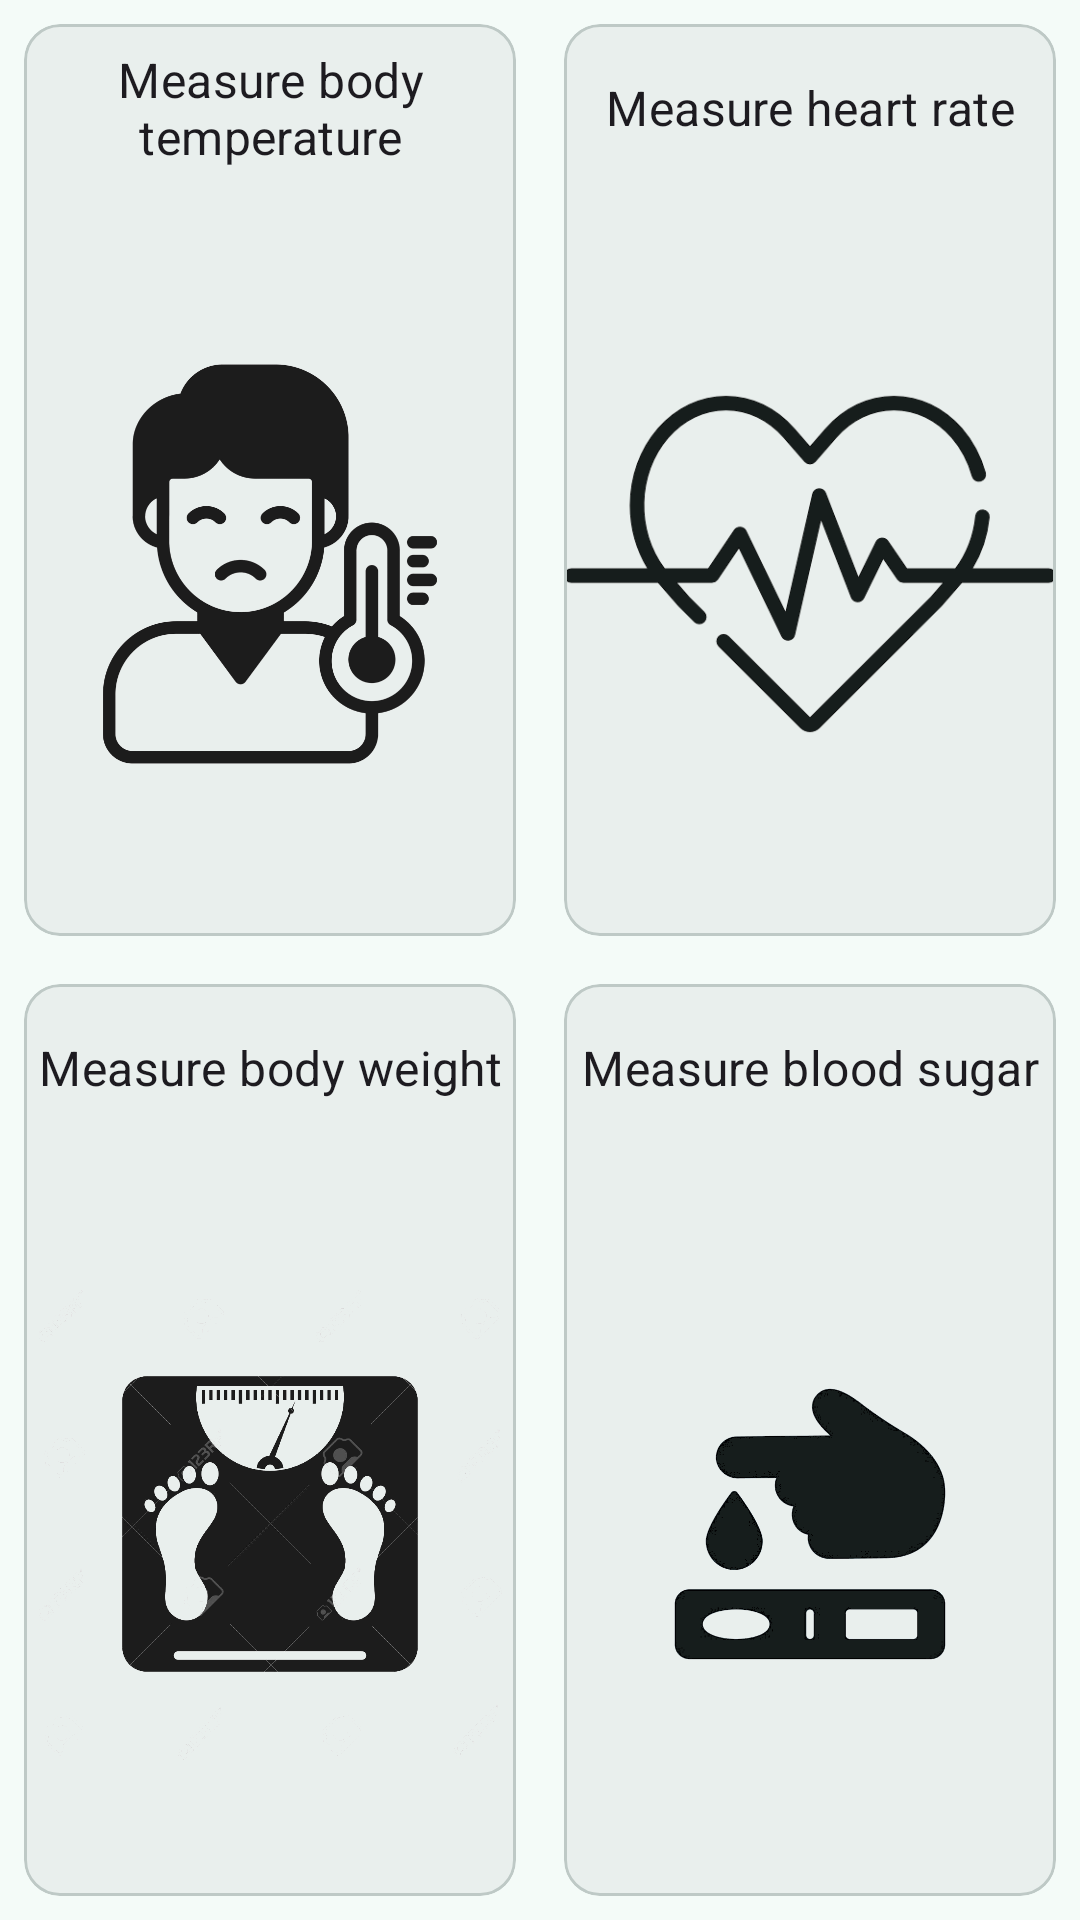

Android layout source for this screen:
<!-- AndroidManifest.xml: application theme Theme.AsilApp -->
<!-- res/layout/fragment_choose_measurement.xml -->
<?xml version="1.0" encoding="utf-8"?>
<LinearLayout xmlns:android="http://schemas.android.com/apk/res/android"
    xmlns:tools="http://schemas.android.com/tools"
    android:layout_width="match_parent"
    android:layout_height="match_parent"
    android:orientation="vertical"
    android:layout_margin="16dp"
    xmlns:app="http://schemas.android.com/apk/res-auto"
    tools:context=".measurements.ChooseMeasurementFragment">

    <LinearLayout
        android:layout_width="match_parent"
        android:layout_height="match_parent"
        android:orientation="horizontal"
        android:layout_weight="1">

        <com.google.android.material.card.MaterialCardView
            android:id="@+id/cardTemperature"
            android:layout_width="match_parent"
            android:layout_height="match_parent"
            android:layout_margin="8dp"
            android:clickable="true"
            android:backgroundTint="@color/md_theme_surfaceContainer"
            android:layout_weight="1">

            <LinearLayout
                android:layout_width="match_parent"
                android:layout_height="match_parent"
                android:orientation="vertical">

                <TextView
                    android:layout_width="match_parent"
                    android:layout_height="70dp"
                    android:layout_weight="1"
                    android:padding="4dp"
                    android:gravity="center"
                    android:text="@string/measure_body_temperature"
                    android:textAlignment="center"
                    android:textAppearance="?attr/textAppearanceTitleMedium" />

                <ImageView
                    android:layout_width="match_parent"
                    android:layout_height="wrap_content"
                    android:layout_weight="4"
                    app:srcCompat="@drawable/temperature" />

            </LinearLayout>

        </com.google.android.material.card.MaterialCardView>

        <com.google.android.material.card.MaterialCardView
            android:id="@+id/cardHeartbeat"
            android:layout_width="match_parent"
            android:layout_height="match_parent"
            android:layout_margin="8dp"
            android:clickable="true"
            android:backgroundTint="@color/md_theme_surfaceContainer"
            android:layout_weight="1">

            <LinearLayout
                android:layout_width="match_parent"
                android:layout_height="match_parent"
                android:orientation="vertical">

                <TextView
                    android:layout_width="match_parent"
                    android:layout_height="70dp"
                    android:padding="4dp"
                    android:layout_weight="1"
                    android:gravity="center"
                    android:text="@string/measure_heart_rate"
                    android:textAlignment="center"
                    android:textAppearance="?attr/textAppearanceTitleMedium" />

                <ImageView
                    android:layout_width="match_parent"
                    android:layout_height="wrap_content"
                    android:layout_weight="4"
                    app:srcCompat="@drawable/heartbeat" />

            </LinearLayout>

        </com.google.android.material.card.MaterialCardView>

    </LinearLayout>

    <LinearLayout
        android:layout_width="match_parent"
        android:layout_height="match_parent"
        android:orientation="horizontal"
        android:layout_weight="1">

        <com.google.android.material.card.MaterialCardView
            android:id="@+id/cardWeight"
            android:layout_width="match_parent"
            android:layout_height="match_parent"
            android:layout_margin="8dp"
            android:clickable="true"
            android:backgroundTint="@color/md_theme_surfaceContainer"
            android:layout_weight="1">

            <LinearLayout
                android:layout_width="match_parent"
                android:layout_height="match_parent"
                android:orientation="vertical">

                <TextView
                    android:layout_width="match_parent"
                    android:layout_height="70dp"
                    android:padding="4dp"
                    android:layout_weight="1"
                    android:gravity="center"
                    android:text="@string/measure_body_weight"
                    android:textAlignment="center"
                    android:textAppearance="?attr/textAppearanceTitleMedium" />

                <ImageView
                    android:layout_width="match_parent"
                    android:layout_height="wrap_content"
                    android:layout_weight="4"
                    app:srcCompat="@drawable/weight" />

            </LinearLayout>

        </com.google.android.material.card.MaterialCardView>

        <com.google.android.material.card.MaterialCardView
            android:id="@+id/cardGlycemia"
            android:layout_width="match_parent"
            android:layout_height="match_parent"
            android:layout_margin="8dp"
            android:clickable="true"
            android:backgroundTint="@color/md_theme_surfaceContainer"
            android:layout_weight="1">

            <LinearLayout
                android:layout_width="match_parent"
                android:layout_height="match_parent"
                android:orientation="vertical">

                <TextView
                    android:layout_width="match_parent"
                    android:layout_height="70dp"
                    android:padding="4dp"
                    android:layout_weight="1"
                    android:gravity="center"
                    android:text="@string/measure_blood_sugar"
                    android:textAlignment="center"
                    android:textAppearance="?attr/textAppearanceTitleMedium" />

                <ImageView
                    android:layout_width="match_parent"
                    android:layout_height="wrap_content"
                    android:layout_weight="4"
                    app:srcCompat="@drawable/glycemia" />

            </LinearLayout>

        </com.google.android.material.card.MaterialCardView>

    </LinearLayout>






</LinearLayout>
<!-- resources referenced by this layout -->
<resources>
  <color name="md_theme_surfaceContainer">#E9EFED</color>
  <string name="measure_blood_sugar">Measure blood sugar</string>
  <string name="measure_body_temperature">Measure body temperature</string>
  <string name="measure_body_weight">Measure body weight</string>
  <string name="measure_heart_rate">Measure heart rate</string>
  <style name="Theme.AsilApp" parent="Base.Theme.AsilApp" />
  <color name="md_theme_primary">#006A60</color>
  <color name="md_theme_onPrimary">#FFFFFF</color>
  <color name="md_theme_primaryContainer">#9EF2E4</color>
  <color name="md_theme_onPrimaryContainer">#005048</color>
  <color name="md_theme_secondary">#4A635F</color>
  <color name="md_theme_onSecondary">#FFFFFF</color>
  <color name="md_theme_secondaryContainer">#CCE8E2</color>
  <color name="md_theme_onSecondaryContainer">#334B47</color>
  <color name="md_theme_tertiary">#456179</color>
  <color name="md_theme_onTertiary">#FFFFFF</color>
  <color name="md_theme_tertiaryContainer">#CCE5FF</color>
  <color name="md_theme_onTertiaryContainer">#2D4961</color>
  <color name="md_theme_error">#BA1A1A</color>
  <color name="md_theme_onError">#FFFFFF</color>
  <color name="md_theme_errorContainer">#FFDAD6</color>
  <color name="md_theme_onErrorContainer">#93000A</color>
  <color name="md_theme_background">#F4FBF8</color>
  <color name="md_theme_onBackground">#161D1C</color>
  <color name="md_theme_surface">#F4FBF8</color>
  <color name="md_theme_onSurface">#161D1C</color>
  <color name="md_theme_surfaceVariant">#DAE5E1</color>
  <color name="md_theme_onSurfaceVariant">#3F4947</color>
  <color name="md_theme_outline">#6F7977</color>
  <color name="md_theme_outlineVariant">#BEC9C6</color>
  <color name="md_theme_inverseSurface">#2B3230</color>
  <color name="md_theme_inverseOnSurface">#ECF2EF</color>
  <color name="md_theme_inversePrimary">#82D5C8</color>
  <color name="md_theme_primaryFixed">#9EF2E4</color>
  <color name="md_theme_onPrimaryFixed">#00201C</color>
  <color name="md_theme_primaryFixedDim">#82D5C8</color>
  <color name="md_theme_onPrimaryFixedVariant">#005048</color>
  <color name="md_theme_secondaryFixed">#CCE8E2</color>
  <color name="md_theme_onSecondaryFixed">#05201C</color>
  <color name="md_theme_secondaryFixedDim">#B1CCC6</color>
  <color name="md_theme_onSecondaryFixedVariant">#334B47</color>
  <color name="md_theme_tertiaryFixed">#CCE5FF</color>
  <color name="md_theme_onTertiaryFixed">#001E31</color>
  <color name="md_theme_tertiaryFixedDim">#ADCAE6</color>
  <color name="md_theme_onTertiaryFixedVariant">#2D4961</color>
  <color name="md_theme_surfaceDim">#D5DBD9</color>
  <color name="md_theme_surfaceBright">#F4FBF8</color>
  <color name="md_theme_surfaceContainerLowest">#FFFFFF</color>
  <color name="md_theme_surfaceContainerLow">#EFF5F2</color>
  <color name="md_theme_surfaceContainerHigh">#E3EAE7</color>
  <color name="md_theme_surfaceContainerHighest">#DDE4E1</color>
  <style name="GlobalButton" parent="Widget.Material3.Button">
  
      </style>
  <style name="GlobalEditText" parent="Widget.Material3.TextInputEditText.FilledBox">
          <item name="android:textColor">@color/md_theme_onPrimary</item>
          <item name="android:backgroundTint">@color/md_theme_primary</item>
      </style>
  <style name="ThemeOverlay.App.DateRangePicker" parent="@style/ThemeOverlay.Material3.MaterialCalendar">
          <item name="textInputStyle">@style/NoTextInput</item>
      </style>
  <style name="ModalBottomSheetDialog" parent="ThemeOverlay.Material3.BottomSheetDialog">
          <item name="bottomSheetStyle">@style/ModalBottomSheet</item>
          <item name="cornerFamily">rounded</item>
          <item name="cornerSize">24dp</item>
      </style>
  <style name="NoTextInput">
          <item name="android:visibility">gone</item>  
      </style>
  <style name="ModalBottomSheet" parent="Widget.Material3.BottomSheet.Modal">
          <item name="cornerFamily">rounded</item>
          <item name="cornerSize">24dp</item>
      </style>
</resources>
